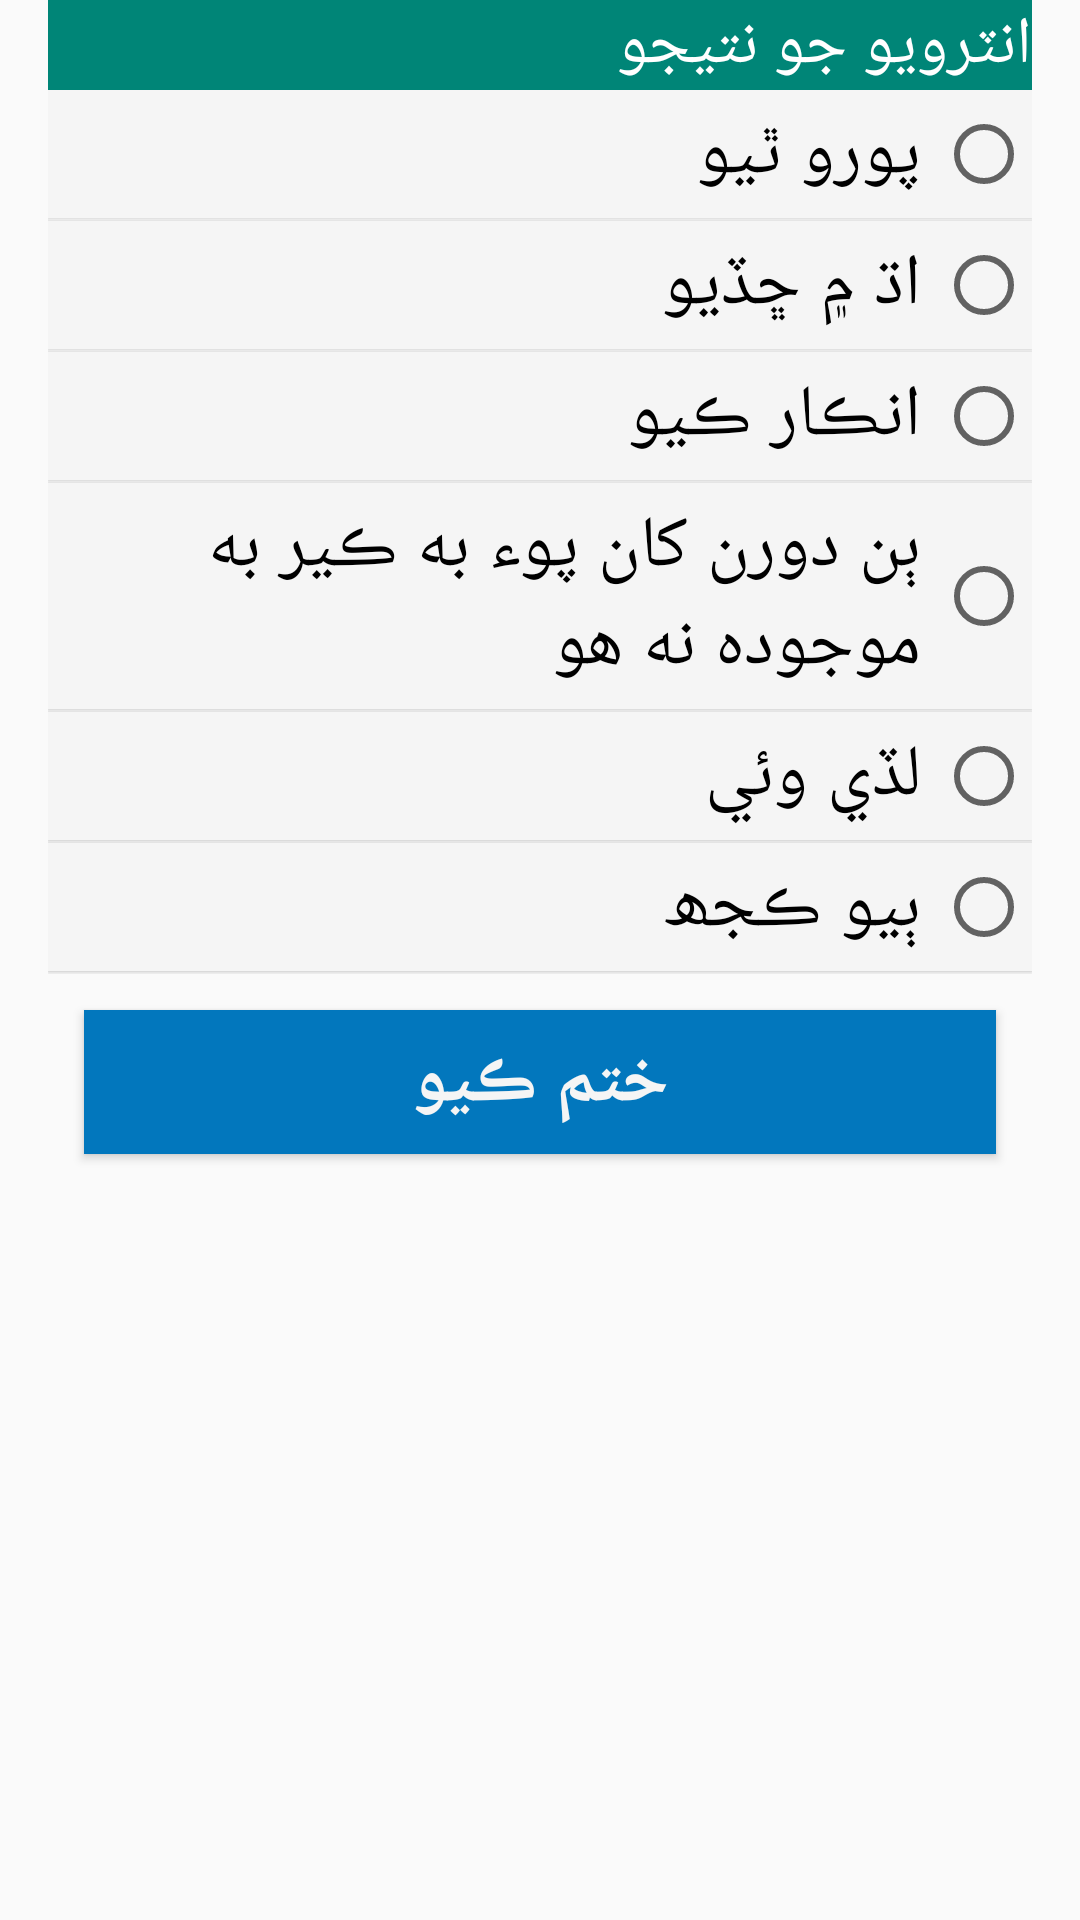

Reconstruct the res/layout file that produces this screen, plus the resources it refers to.
<!-- AndroidManifest.xml: application theme AppTheme -->
<!-- res/layout/activity_ending.xml -->
<?xml version="1.0" encoding="utf-8"?>
<layout xmlns:android="http://schemas.android.com/apk/res/android"
    xmlns:tools="http://schemas.android.com/tools"
    tools:context="edu.aku.hassannaqvi.casi_2019.ui.household.EndingActivity">

    <data>

        <import type="android.view.View" />

        <variable
            name="callback"
            type="aku.edu.dummyproject.ui.EndingActivity" />
    </data>

    <LinearLayout
        android:layout_width="match_parent"
        android:layout_height="wrap_content"
        android:layoutDirection="rtl"
        android:orientation="vertical">

        <ScrollView
            android:layout_width="match_parent"
            android:layout_height="match_parent"
            android:scrollbars="horizontal">

            <LinearLayout
                android:layout_width="match_parent"
                android:layout_height="wrap_content"
                android:layout_marginStart="16dp"
                android:layout_marginEnd="16dp"
                android:layoutDirection="rtl"
                android:orientation="vertical">

                
                <TextView
                    android:layout_width="match_parent"
                    android:layout_height="wrap_content"
                    android:background="@color/colorPrimary"
                    android:text="@string/endHeading"
                    android:textAppearance="?android:attr/textAppearanceLarge"
                    android:textColor="@android:color/white" />

                <RadioGroup
                    android:id="@+id/istatus"
                    android:layout_width="match_parent"
                    android:layout_height="wrap_content">

                    <RadioButton
                        android:id="@+id/istatusa"
                        style="@style/radiobutton"
                        android:layout_width="match_parent"
                        android:layout_height="wrap_content"
                        android:layout_marginBottom="1dp"
                        android:text="@string/end01" />

                    <RadioButton
                        android:id="@+id/istatusb"
                        style="@style/radiobutton"
                        android:layout_width="match_parent"
                        android:layout_height="wrap_content"
                        android:layout_marginBottom="1dp"
                        android:text="@string/end02" />

                    <RadioButton
                        android:id="@+id/istatusc"
                        style="@style/radiobutton"
                        android:layout_width="match_parent"
                        android:layout_height="wrap_content"
                        android:layout_marginBottom="1dp"
                        android:text="@string/end03" />

                    <RadioButton
                        android:id="@+id/istatusd"
                        style="@style/radiobutton"
                        android:layout_width="match_parent"
                        android:layout_height="wrap_content"
                        android:layout_marginBottom="1dp"
                        android:text="@string/end04" />

                    <RadioButton
                        android:id="@+id/istatuse"
                        style="@style/radiobutton"
                        android:layout_width="match_parent"
                        android:layout_height="wrap_content"
                        android:layout_marginBottom="1dp"
                        android:text="@string/end05" />

                    <RadioButton
                        android:id="@+id/istatus96"
                        style="@style/radiobutton"
                        android:layout_width="match_parent"
                        android:layout_height="wrap_content"
                        android:layout_marginBottom="1dp"
                        android:text="@string/other" />

                    

                </RadioGroup>

                <EditText
                    android:id="@+id/istatus96x"
                    android:layout_width="match_parent"
                    android:layout_height="wrap_content"
                    android:digits="ABCDEFGHIJKLMNOPQRSTUVWXYZ abcdefghijklmnopqrstuvwxyz"
                    android:hint="@string/other"
                    android:maxLength="40"
                    android:visibility="gone" />

                <Button
                    android:id="@+id/btn_End"
                    style="@style/buttons"
                    android:layout_width="match_parent"
                    android:layout_height="wrap_content"
                    android:layout_marginTop="40dp"
                    android:layout_weight="1"
                    android:background="@color/blue"
                    android:onClick="@{() -> callback.BtnEnd()}"
                    android:text="@string/end_interview"
                    android:textColor="@color/white"
                    android:textStyle="bold" />

            </LinearLayout>
        </ScrollView>
    </LinearLayout>
</layout>
<!-- resources referenced by this layout -->
<resources>
  <color name="blue">#0277BD</color>
  <color name="colorPrimary">#008577</color>
  <color name="white">#F5F5F5</color>
  <string name="end01"> پورو ٿيو </string>
  <string name="end02"> اڌ ۾ ڇڏيو </string>
  <string name="end03"> انڪار ڪيو </string>
  <string name="end04"> ٻن دورن کان پوء به ڪير به موجوده نه هو </string>
  <string name="end05"> لڏي وئي </string>
  <string name="endHeading"> انٽرويو جو نتيجو </string>
  <string name="end_interview">ختم ڪيو</string>
  <string name="other"> ٻيو ڪجھ </string>
  <style name="buttons">
          <item name="android:layout_height">wrap_content</item>
          <item name="android:textSize">24sp</item>
          <item name="android:typeface">serif</item>
          <item name="android:layout_width">wrap_content</item>
          <item name="android:layout_margin">12dp</item>
          <item name="android:paddingStart">16dp</item>
          <item name="android:paddingEnd">16dp</item>
          <item name="android:radius">2dp</item>
          <item name="android:minWidth">64dp</item>
          <item name="android:elevation">1dp</item>
          <item name="android:background">@drawable/background_grad</item>
      </style>
  <style name="radiobutton">
          <item name="android:layout_width">match_parent</item>
          <item name="android:layout_height">wrap_content</item>
          <item name="android:textSize">24sp</item>
          <item name="android:typeface">serif</item>
          <item name="android:clickable">true</item>
          <item name="android:layout_marginBottom">1dp</item>
          <item name="android:foreground">?android:attr/selectableItemBackground</item>
          <item name="android:padding">5dp</item>
          <item name="android:background">@color/white</item>
          <item name="android:elevation">1dp</item>
      </style>
  <style name="AppTheme" parent="Theme.AppCompat.Light.DarkActionBar">
          
          <item name="colorPrimary">@color/colorPrimary</item>
          <item name="colorPrimaryDark">@color/colorPrimaryDark</item>
          <item name="colorAccent">@color/colorAccent</item>
      </style>
  <color name="colorPrimaryDark">#00574B</color>
  <color name="colorAccent">#D81B60</color>
</resources>
